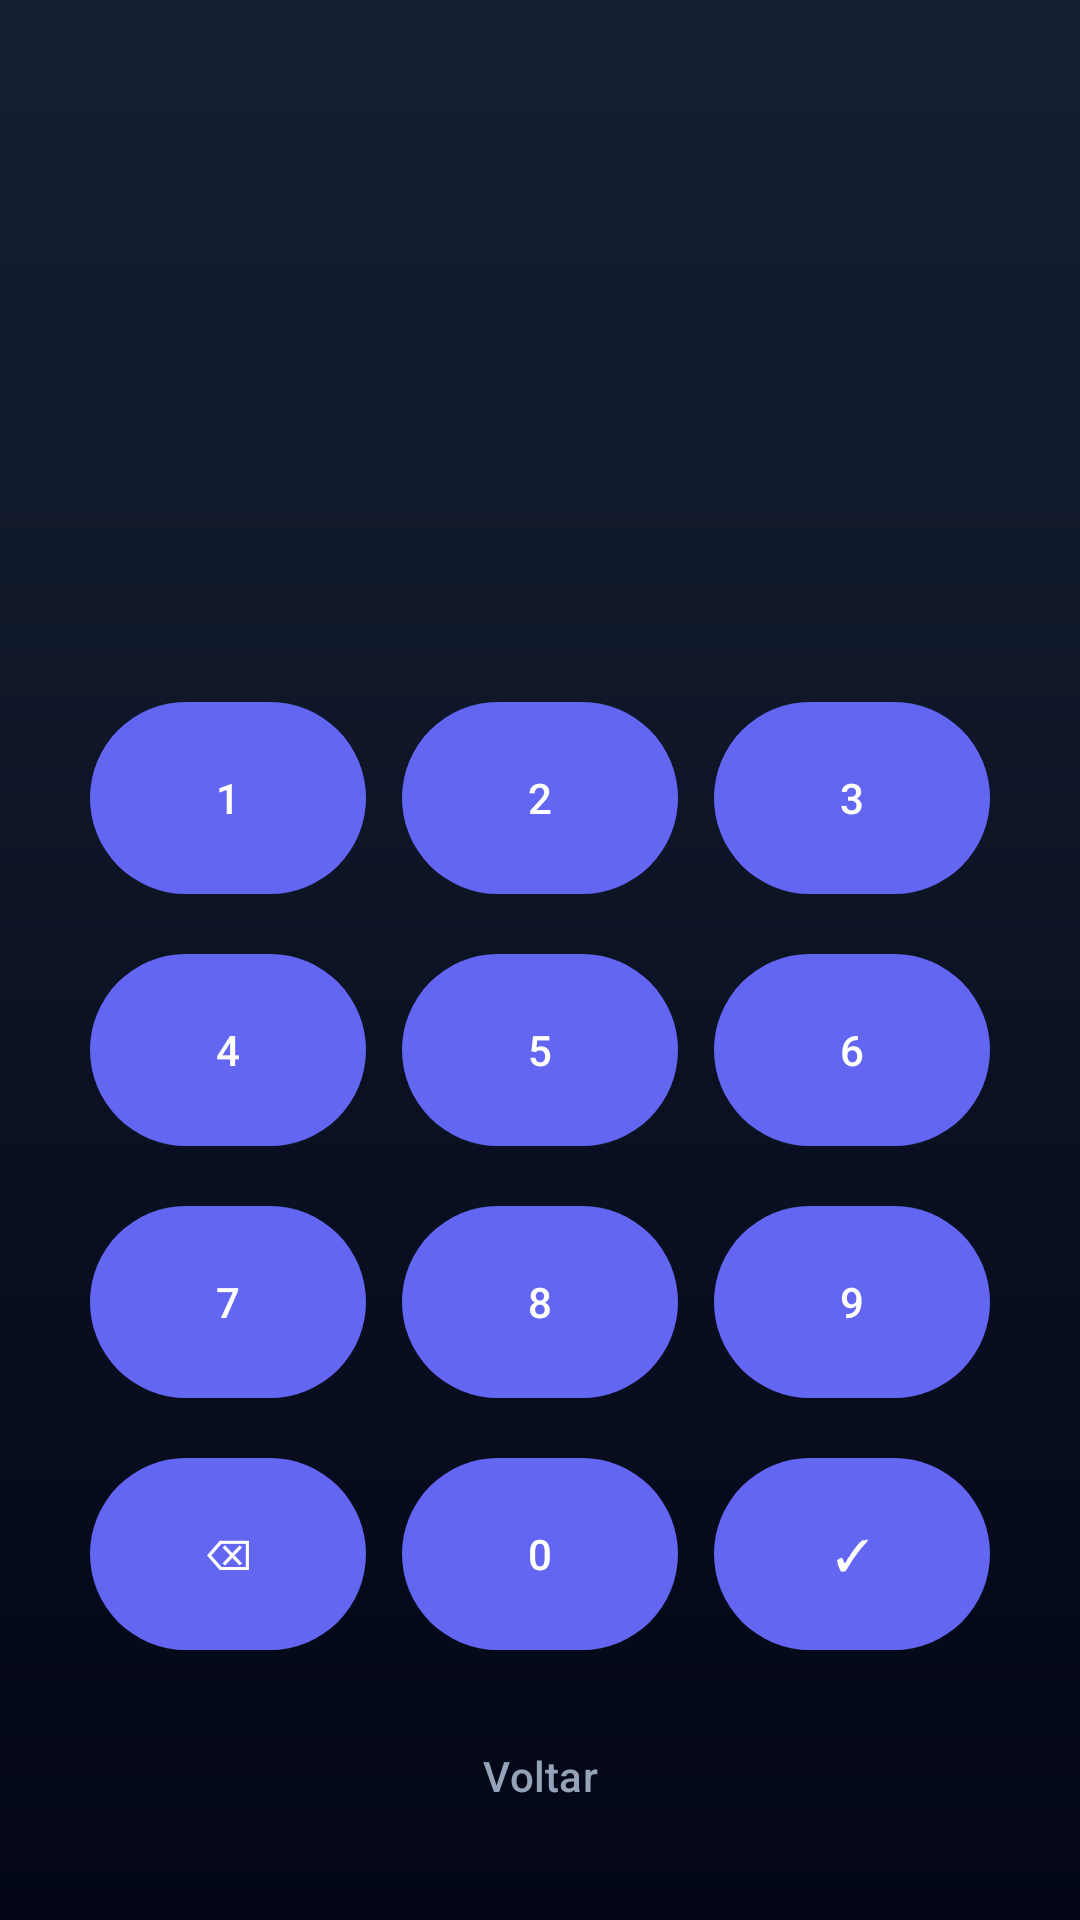

Here is an Android app screen rendered from its layout file. Give the layout XML and the strings, colors and styles it references.
<!-- AndroidManifest.xml: activity theme AppTheme -->
<!-- res/layout/activity_app_lock.xml -->
<?xml version="1.0" encoding="utf-8"?>
<LinearLayout xmlns:android="http://schemas.android.com/apk/res/android"
    xmlns:app="http://schemas.android.com/apk/res-auto"
    android:layout_width="match_parent"
    android:layout_height="match_parent"
    android:background="@drawable/gradient_background_dark"
    android:gravity="center_horizontal"
    android:orientation="vertical"
    android:padding="24dp">

    <Space
        android:layout_width="match_parent"
        android:layout_height="0dp"
        android:layout_weight="1" />

    <ImageView
        android:id="@+id/ivAppIcon"
        android:layout_width="64dp"
        android:layout_height="64dp"
        android:contentDescription="@null" />

    <TextView
        android:id="@+id/tvPrompt"
        android:layout_width="wrap_content"
        android:layout_height="wrap_content"
        android:layout_marginTop="16dp"
        android:gravity="center"
        android:textColor="@color/white"
        android:textSize="18sp"
        android:textStyle="bold" />

    <LinearLayout
        android:id="@+id/dots"
        android:layout_width="wrap_content"
        android:layout_height="wrap_content"
        android:layout_marginTop="24dp"
        android:minHeight="16dp"
        android:orientation="horizontal" />

    <TextView
        android:id="@+id/tvMessage"
        android:layout_width="wrap_content"
        android:layout_height="wrap_content"
        android:layout_marginTop="12dp"
        android:minHeight="20dp"
        android:textColor="@color/danger_color"
        android:textSize="14sp" />

    <Space
        android:layout_width="match_parent"
        android:layout_height="0dp"
        android:layout_weight="1" />

    <GridLayout
        android:id="@+id/keypad"
        android:layout_width="match_parent"
        android:layout_height="wrap_content"
        android:columnCount="3"
        android:rowCount="4">

        <com.google.android.material.button.MaterialButton style="@style/Widget.App.Key" android:layout_width="0dp" android:layout_height="72dp" android:layout_margin="6dp" android:layout_columnWeight="1" android:tag="1" android:text="1" />
        <com.google.android.material.button.MaterialButton style="@style/Widget.App.Key" android:layout_width="0dp" android:layout_height="72dp" android:layout_margin="6dp" android:layout_columnWeight="1" android:tag="2" android:text="2" />
        <com.google.android.material.button.MaterialButton style="@style/Widget.App.Key" android:layout_width="0dp" android:layout_height="72dp" android:layout_margin="6dp" android:layout_columnWeight="1" android:tag="3" android:text="3" />
        <com.google.android.material.button.MaterialButton style="@style/Widget.App.Key" android:layout_width="0dp" android:layout_height="72dp" android:layout_margin="6dp" android:layout_columnWeight="1" android:tag="4" android:text="4" />
        <com.google.android.material.button.MaterialButton style="@style/Widget.App.Key" android:layout_width="0dp" android:layout_height="72dp" android:layout_margin="6dp" android:layout_columnWeight="1" android:tag="5" android:text="5" />
        <com.google.android.material.button.MaterialButton style="@style/Widget.App.Key" android:layout_width="0dp" android:layout_height="72dp" android:layout_margin="6dp" android:layout_columnWeight="1" android:tag="6" android:text="6" />
        <com.google.android.material.button.MaterialButton style="@style/Widget.App.Key" android:layout_width="0dp" android:layout_height="72dp" android:layout_margin="6dp" android:layout_columnWeight="1" android:tag="7" android:text="7" />
        <com.google.android.material.button.MaterialButton style="@style/Widget.App.Key" android:layout_width="0dp" android:layout_height="72dp" android:layout_margin="6dp" android:layout_columnWeight="1" android:tag="8" android:text="8" />
        <com.google.android.material.button.MaterialButton style="@style/Widget.App.Key" android:layout_width="0dp" android:layout_height="72dp" android:layout_margin="6dp" android:layout_columnWeight="1" android:tag="9" android:text="9" />
        <com.google.android.material.button.MaterialButton android:id="@+id/keyDelete" style="@style/Widget.App.Key" android:layout_width="0dp" android:layout_height="72dp" android:layout_margin="6dp" android:layout_columnWeight="1" android:text="⌫" />
        <com.google.android.material.button.MaterialButton style="@style/Widget.App.Key" android:layout_width="0dp" android:layout_height="72dp" android:layout_margin="6dp" android:layout_columnWeight="1" android:tag="0" android:text="0" />
        <com.google.android.material.button.MaterialButton android:id="@+id/keyOk" style="@style/Widget.App.Key" android:layout_width="0dp" android:layout_height="72dp" android:layout_margin="6dp" android:layout_columnWeight="1" android:text="✓" app:backgroundTint="@color/primary_color" />
    </GridLayout>

    <com.google.android.material.button.MaterialButton
        android:id="@+id/btnCancel"
        style="@style/Widget.Material3.Button.TextButton"
        android:layout_width="wrap_content"
        android:layout_height="wrap_content"
        android:layout_marginTop="8dp"
        android:text="@string/applock_cancel"
        android:textColor="@color/light_text" />
</LinearLayout>
<!-- resources referenced by this layout -->
<resources>
  <color name="danger_color">#EF4444</color>
  <color name="light_text">#94A3B8</color>
  <color name="primary_color">#6366F1</color>
  <color name="white">#FFFFFF</color>
  <!-- drawable gradient_background_dark (drawable) -->
  <?xml version="1.0" encoding="utf-8"?>
  <shape xmlns:android="http://schemas.android.com/apk/res/android"
      android:shape="rectangle">
      <gradient
          android:angle="270"
          android:endColor="@color/background_dark"
          android:startColor="@color/surface_container"
          android:type="linear" />
  </shape>
  <string name="applock_cancel">Voltar</string>
  <style name="AppTheme" parent="Theme.Material3.Dark.NoActionBar">
          <item name="colorPrimary">@color/primary_color</item>
          <item name="colorOnPrimary">@color/white</item>
          <item name="android:windowBackground">@color/background</item>
          <item name="android:statusBarColor">@color/background</item>
          <item name="android:windowLightStatusBar" tools:ignore="NewApi">false</item>
          
          
          <item name="colorSurface">@color/background</item>
          <item name="colorSurfaceVariant">@color/card_background</item>
      </style>
  <color name="background_dark">#020617</color>
  <color name="surface_container">#162033</color>
  <color name="background">#0F172A</color>
  <color name="card_background">#1E293B</color>
</resources>
